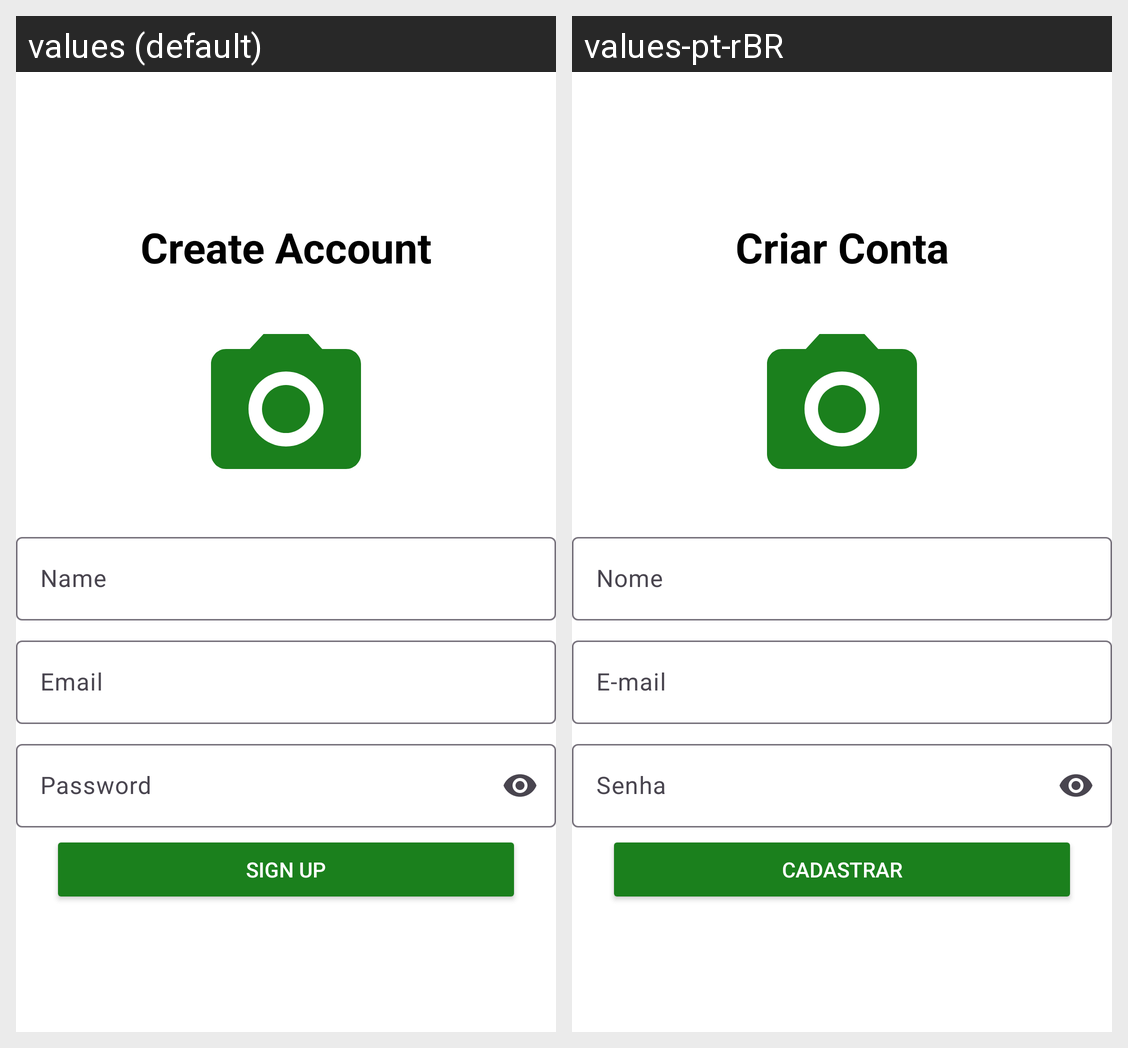

Translations of the strings shown on this Android screen, per locale in the grid:
Android screen res/layout/fragment_register.xml rendered under 2 locales, left to right: values (default), values-pt-rBR. Device: Nexus 5 (rendered at 1080×1920; each locale shown at half size, 540×960, under a caption strip naming it); theme Theme.TaskHero.
Strings drawn on this screen, with the default value and each locale's value (text and hints the layout hard-codes, and strings that could not be matched under every locale, appear in the picture but are not listed):

register_screen_title
  values: Create Account
  values-pt-rBR: Criar Conta

common_label_name
  values: Name
  values-pt-rBR: Nome

common_label_email
  values: Email
  values-pt-rBR: E-mail

common_label_password
  values: Password
  values-pt-rBR: Senha

register_button_text
  values: Sign Up
  values-pt-rBR: Cadastrar
